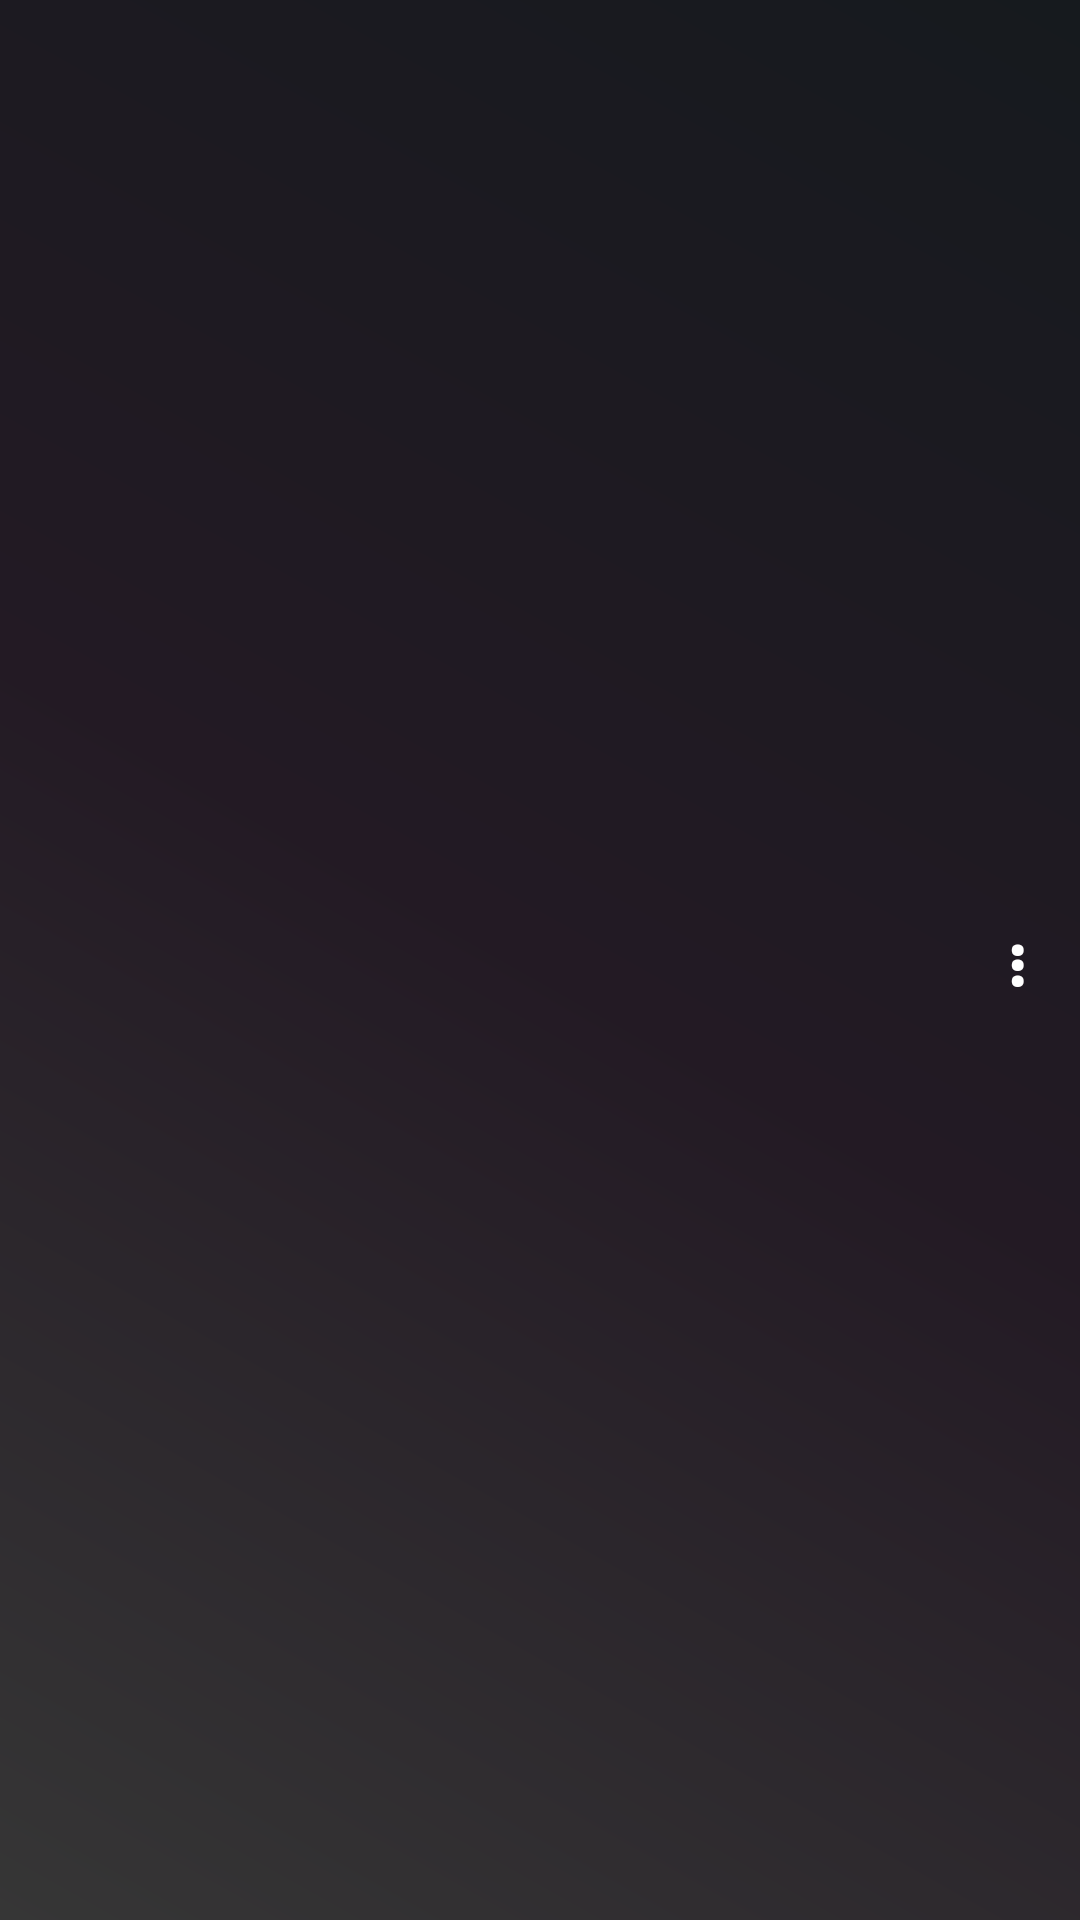

Produce the Android XML layout that renders to this screen, including the resource entries it uses.
<!-- AndroidManifest.xml: application theme AppTheme -->
<!-- res/layout/artist_fragment_recycle_view_instance.xml -->
<?xml version="1.0" encoding="utf-8"?>
<android.support.constraint.ConstraintLayout
    xmlns:android="http://schemas.android.com/apk/res/android"
    xmlns:tools="http://schemas.android.com/tools"
    android:layout_width="match_parent"
    android:layout_height="wrap_content"
    android:layout_marginTop="15dp"
    xmlns:app="http://schemas.android.com/apk/res-auto">

    <TextView
        android:id="@+id/artist_recycle_view_instance_name"
        android:layout_width="0dp"
        android:layout_height="wrap_content"
        android:layout_marginBottom="8dp"
        android:layout_marginEnd="8dp"
        android:layout_marginStart="8dp"
        android:layout_marginTop="8dp"
        android:ellipsize="end"
        android:lines="1"
        android:textAppearance="@style/TextAppearance.AppCompat.Medium"
        android:textColor="@android:color/white"
        app:layout_constraintBottom_toBottomOf="parent"
        app:layout_constraintEnd_toStartOf="@+id/artist_recycle_view_instance_menu"
        app:layout_constraintStart_toStartOf="parent"
        app:layout_constraintTop_toTopOf="parent"
        tools:text="In This Moment"/>

    <TextView
        android:id="@+id/artist_recycle_view_instance_menu"
        app:layout_constraintBottom_toBottomOf="parent"
        app:layout_constraintEnd_toEndOf="parent"
        app:layout_constraintTop_toTopOf="parent"
        android:layout_width="wrap_content"
        android:layout_height="wrap_content"
        android:layout_marginBottom="1dp"
        android:layout_marginEnd="8dp"
        android:layout_marginTop="1dp"
        android:padding="10dp"
        android:textStyle="bold"
        android:text="&#8942;"
        android:textAppearance="?android:textAppearanceLarge"/>
</android.support.constraint.ConstraintLayout>
<!-- resources referenced by this layout -->
<resources>
  <style name="AppTheme" parent="Theme.AppCompat.Light.NoActionBar">
          
          <item name="android:textColorPrimary">@android:color/white</item>
          <item name="android:textColorSecondary">@android:color/white</item>
          <item name="android:windowBackground">@drawable/backgroud</item>
          <item name="colorPrimary">@color/colorPrimary</item>
          <item name="android:statusBarColor">@android:color/black</item>
          <item name="colorPrimaryDark">@color/colorPrimaryDark</item>
          <item name="colorAccent">@color/colorAccent</item>
  
      </style>
  <!-- drawable backgroud (drawable) -->
  <shape xmlns:android="http://schemas.android.com/apk/res/android"
         android:shape="rectangle">
      <gradient
          android:angle="45"
          android:centerColor="@color/center_gradient_color"
          android:endColor="@color/end_gradient_color"
          android:startColor="@color/start_gradient_color"
          android:type="linear"/>
  </shape>
  <color name="colorPrimary">#3F51B5</color>
  <color name="colorPrimaryDark">#303F9F</color>
  <color name="colorAccent">#FF4081</color>
  <color name="center_gradient_color">#231a24</color>
  <color name="end_gradient_color">#161a1e</color>
  <color name="start_gradient_color">#363636</color>
</resources>
